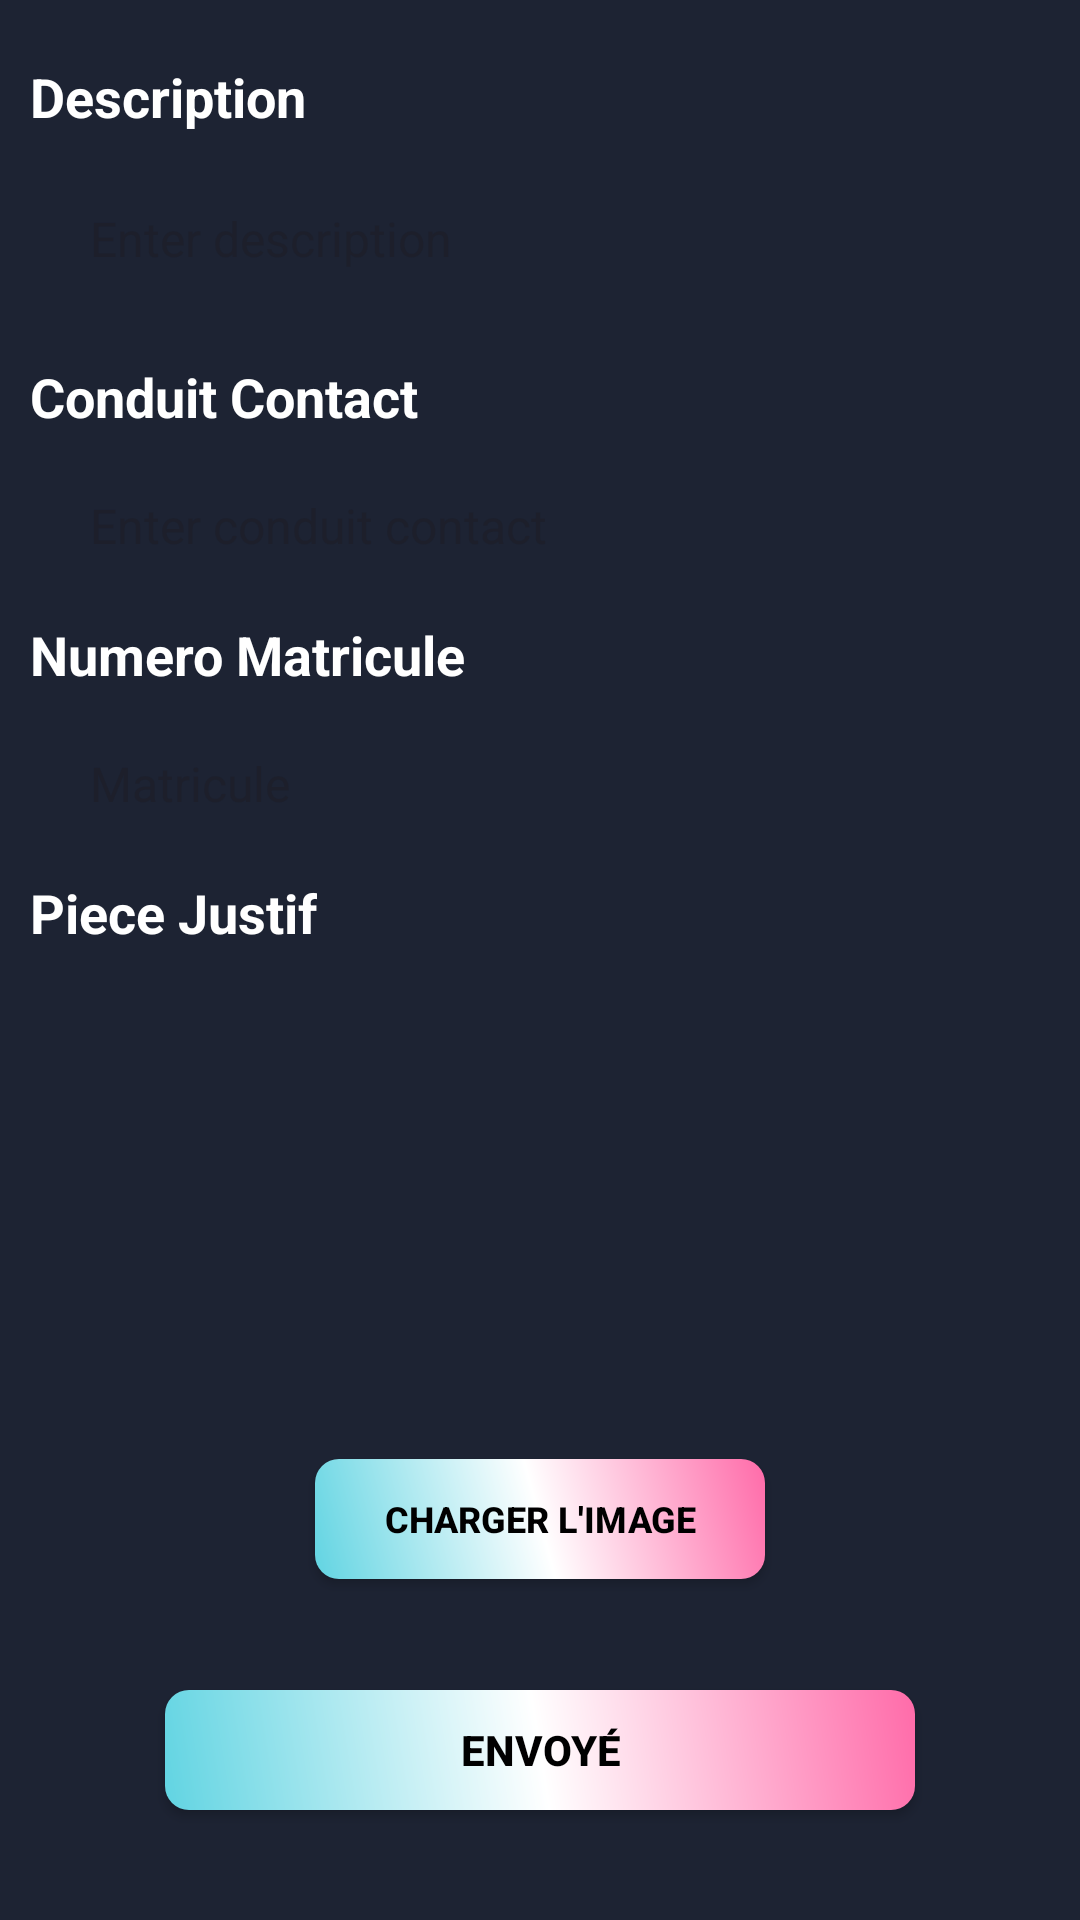

Produce the Android XML layout that renders to this screen, including the resource entries it uses.
<!-- AndroidManifest.xml: application theme Theme.ListeRouge -->
<!-- res/layout/fragment_addredcar.xml -->
<?xml version="1.0" encoding="utf-8"?>
<androidx.constraintlayout.widget.ConstraintLayout xmlns:android="http://schemas.android.com/apk/res/android"
    xmlns:app="http://schemas.android.com/apk/res-auto"
    android:layout_width="match_parent"
    android:background="#1d2333"
    android:layout_height="match_parent">

    <TextView
        android:id="@+id/textView4"
        android:layout_width="wrap_content"
        android:layout_height="wrap_content"
        android:layout_marginLeft="10dp"
        android:text="Description"
        android:textColor="@android:color/white"
        android:layout_marginTop="20dp"
        android:textSize="18sp"
        android:textStyle="bold"
        app:layout_constraintStart_toStartOf="parent"
        app:layout_constraintTop_toTopOf="parent" />

    <EditText
        android:id="@+id/editTextDescription"
        android:layout_width="match_parent"
        android:layout_height="wrap_content"
        android:layout_marginLeft="20dp"
        android:layout_marginRight="20dp"
        android:background="@drawable/edit_text_bg"
        android:hint="Enter description"
        android:layout_marginTop="5dp"
        android:inputType="textMultiLine"
        android:minLines="2"
        android:padding="10dp"
        android:textColor="@android:color/black"
        android:textSize="16sp"
        app:layout_constraintEnd_toEndOf="parent"
        app:layout_constraintStart_toStartOf="parent"
        app:layout_constraintTop_toBottomOf="@+id/textView4" />


    
    <TextView
        android:id="@+id/textView6"
        android:layout_width="wrap_content"
        android:layout_height="wrap_content"
        android:layout_marginLeft="10dp"
        android:text="Conduit Contact"
        android:textColor="@android:color/white"
        android:textSize="18sp"
        android:layout_marginTop="10dp"
        android:textStyle="bold"
        app:layout_constraintStart_toStartOf="parent"
        app:layout_constraintTop_toBottomOf="@+id/editTextDescription" />

    <EditText
        android:id="@+id/editTextConduitContact"
        android:layout_width="match_parent"
        android:layout_height="wrap_content"
        android:background="@drawable/edit_text_bg"
        android:hint="Enter conduit contact"
        android:inputType="number"
        android:layout_marginTop="10dp"
        android:layout_marginLeft="20dp"
        android:layout_marginRight="20dp"
        android:padding="10dp"
        android:textColor="@android:color/black"
        android:textSize="16sp"
        app:layout_constraintTop_toBottomOf="@+id/textView6" />

    <TextView
        android:id="@+id/chassitxtview"
        android:layout_width="wrap_content"
        android:layout_height="wrap_content"
        android:layout_marginTop="10dp"
        android:layout_marginLeft="10dp"
        android:text="Numero Matricule"
        android:textColor="@android:color/white"
        android:textSize="18sp"
        android:textStyle="bold"
        app:layout_constraintStart_toStartOf="parent"
        app:layout_constraintTop_toBottomOf="@+id/editTextConduitContact" />

    <EditText
        android:id="@+id/nieditview"
        android:layout_width="match_parent"
        android:layout_height="wrap_content"
        android:background="@drawable/edit_text_bg"
        android:hint="Matricule"
        android:layout_marginTop="10dp"
        android:layout_marginLeft="20dp"
        android:layout_marginRight="20dp"
        android:padding="10dp"
        android:textColor="@android:color/black"
        android:textSize="16sp"
        app:layout_constraintTop_toBottomOf="@+id/chassitxtview" />
    <TextView
        android:id="@+id/textView5"
        android:layout_width="wrap_content"
        android:layout_height="wrap_content"
        android:text="Piece Justif"
        android:layout_marginTop="10dp"
        android:textColor="@android:color/white"
        android:textSize="18sp"
        android:layout_marginLeft="10dp"
        android:textStyle="bold"
        app:layout_constraintStart_toStartOf="parent"
        app:layout_constraintTop_toBottomOf="@+id/nieditview" />

    <ImageView
        android:id="@+id/imageViewPieceJustif"
        android:layout_width="150dp"
        android:layout_height="150dp"
        android:layout_gravity="center_horizontal"
        android:background="@drawable/image_bg"
        android:scaleType="centerCrop"
        android:layout_marginTop="10dp"
        app:layout_constraintEnd_toEndOf="parent"
        app:layout_constraintStart_toStartOf="parent"
        app:layout_constraintTop_toBottomOf="@+id/textView5" />

    <androidx.appcompat.widget.AppCompatButton
        android:id="@+id/buttonSelectImage"
        android:layout_width="150dp"
        android:layout_height="40dp"
        android:layout_marginTop="10dp"
        android:layout_gravity="center_horizontal"
        android:background="@drawable/button_gradient"
        android:text="charger l'image"
        android:textStyle="bold"
        android:textColor="@android:color/black"
        android:textSize="12sp"
        app:layout_constraintEnd_toEndOf="parent"
        app:layout_constraintStart_toStartOf="parent"
        app:layout_constraintTop_toBottomOf="@+id/imageViewPieceJustif" />

    
    <androidx.appcompat.widget.AppCompatButton
        android:id="@+id/createredcar"
        android:layout_width="250dp"
        android:layout_height="40dp"
        android:background="@drawable/button_gradient"
        android:padding="10dp"
        android:text="Envoyé"
        android:textColor="@android:color/black"
        android:textSize="14sp"
        android:textStyle="bold"
        app:layout_constraintBottom_toBottomOf="parent"
        app:layout_constraintEnd_toEndOf="parent"
        app:layout_constraintStart_toStartOf="parent"
        app:layout_constraintTop_toBottomOf="@+id/buttonSelectImage" />

</androidx.constraintlayout.widget.ConstraintLayout>
<!-- resources referenced by this layout -->
<resources>
  <!-- drawable button_gradient (drawable) -->
  <?xml version="1.0" encoding="utf-8"?>
  <layer-list xmlns:android="http://schemas.android.com/apk/res/android">
      <item>
          <shape android:shape="rectangle">
              <gradient
                  android:angle="45"
                  android:startColor="#61D4E2"
                  android:centerColor="#FFFFFF"
                  android:endColor="#FF6BA9"
                  android:type="linear" />
              <corners android:radius="8dp" />
          </shape>
      </item>
  </layer-list>
  <style name="Theme.ListeRouge" parent="Base.Theme.ListeRouge" />
  <style name="Base.Theme.ListeRouge" parent="Theme.Material3.DayNight.NoActionBar">
          
          
      </style>
</resources>
